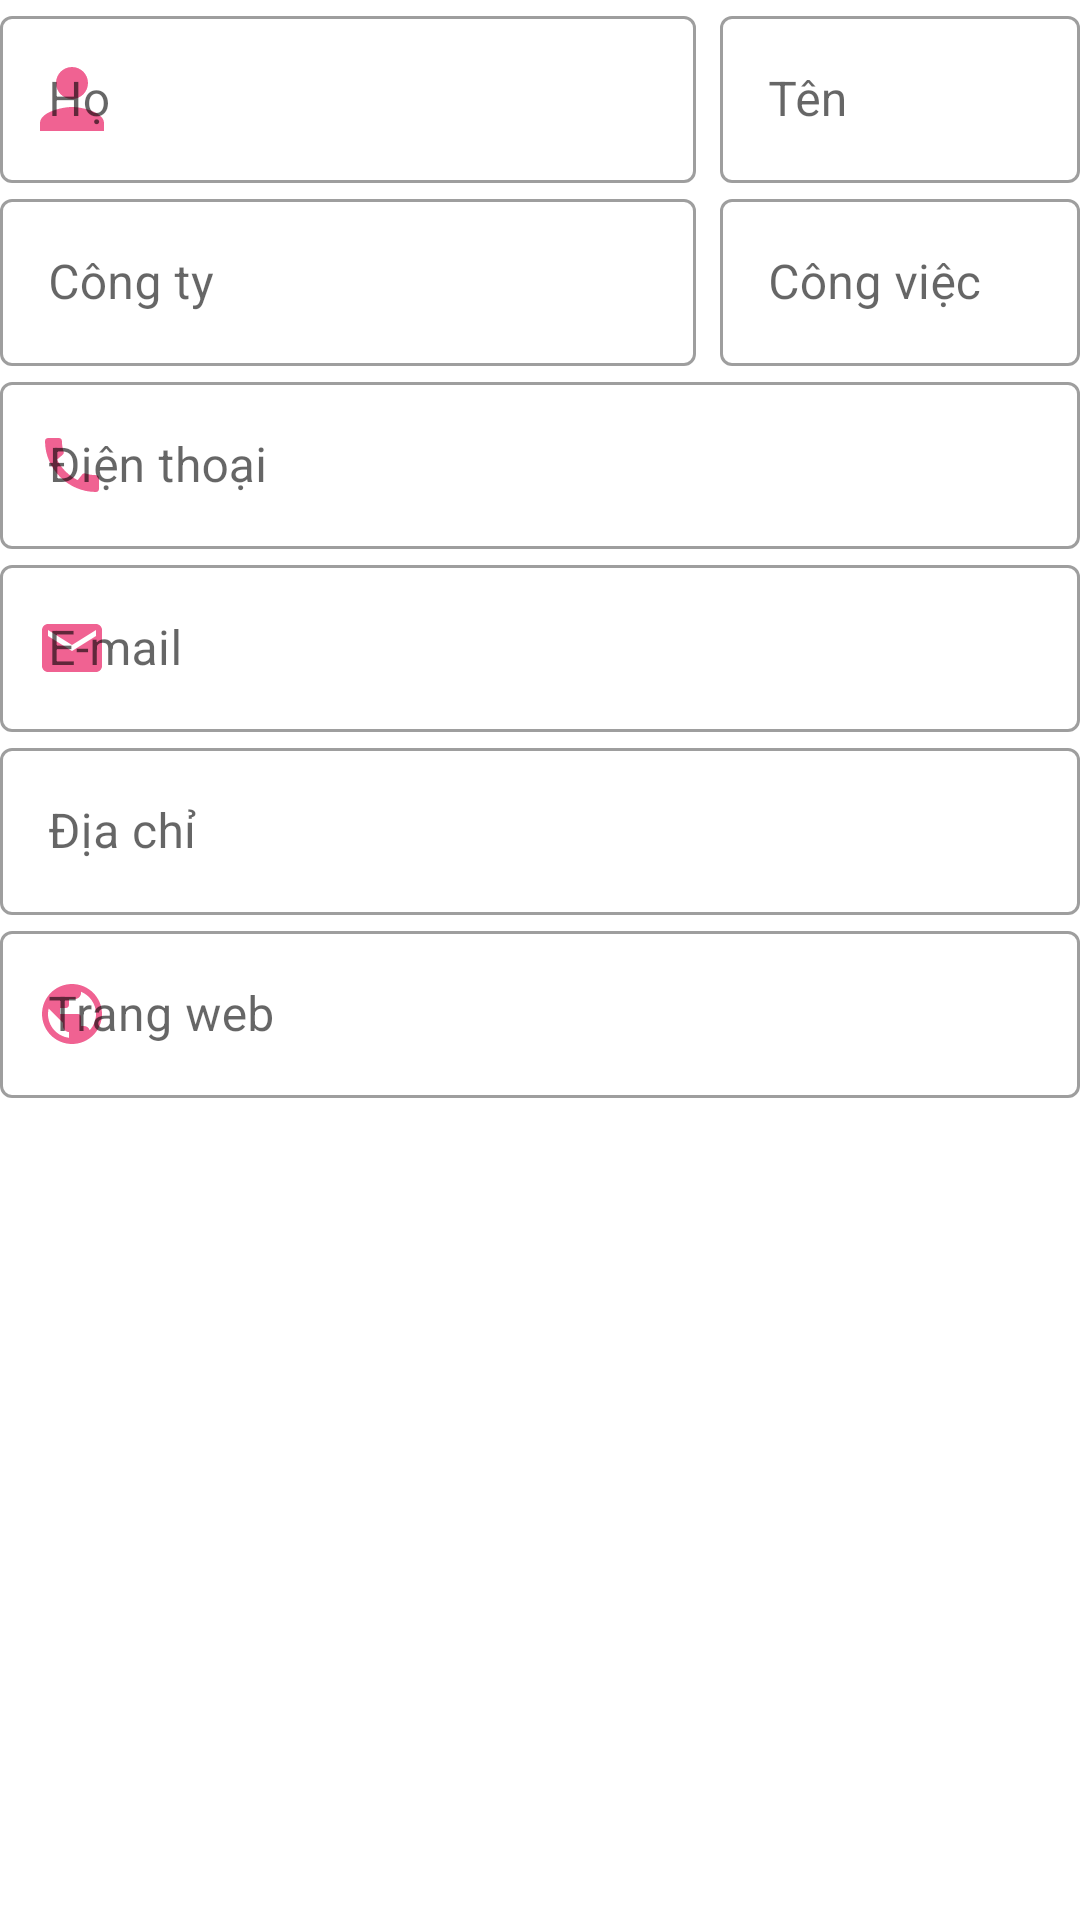

Layout XML and referenced resources for this Android screen:
<!-- AndroidManifest.xml: application theme Theme.ScanCode -->
<!-- res/layout/activity_contact.xml -->
<?xml version="1.0" encoding="utf-8"?>
<TableLayout xmlns:android="http://schemas.android.com/apk/res/android"
    xmlns:tools="http://schemas.android.com/tools"
    android:layout_width="match_parent"
    android:layout_height="match_parent"
    xmlns:app="http://schemas.android.com/apk/res-auto"
    android:stretchColumns="*"
    android:layout_margin="16dp"
    tools:context=".Create.createactivity.ContactActivity">
    <TableRow>
        <com.google.android.material.textfield.TextInputLayout
            style="@style/Widget.MaterialComponents.TextInputLayout.OutlinedBox"
            android:layout_width="match_parent"
            android:layout_height="wrap_content"
            android:layout_span="4"
            android:layout_marginRight="8dp"
            app:startIconDrawable="@drawable/ic_contact_24"
            app:startIconTint="@color/pink_bold"
            android:hint="@string/contact_surname">

            <com.google.android.material.textfield.TextInputEditText
                android:id="@+id/inputSurname"
                android:layout_width="match_parent"
                android:layout_height="wrap_content"
                android:inputType="text"/>
        </com.google.android.material.textfield.TextInputLayout>
        <com.google.android.material.textfield.TextInputLayout
            style="@style/Widget.MaterialComponents.TextInputLayout.OutlinedBox"
            android:layout_width="match_parent"
            android:layout_height="wrap_content"
            android:layout_span="2"
            android:hint="@string/contact_name">

            <com.google.android.material.textfield.TextInputEditText
                android:id="@+id/inputName"
                android:layout_width="match_parent"
                android:layout_height="wrap_content"
                android:inputType="text"/>
        </com.google.android.material.textfield.TextInputLayout>
    </TableRow>
//
    <TableRow>
        <com.google.android.material.textfield.TextInputLayout
            style="@style/Widget.MaterialComponents.TextInputLayout.OutlinedBox"
            android:layout_width="match_parent"
            android:layout_height="wrap_content"
            android:layout_span="4"
            android:layout_marginRight="8dp"
            app:startIconDrawable="@drawable/ic_job_24"
            app:startIconTint="@color/pink_bold"
            android:hint="@string/contact_company">

            <com.google.android.material.textfield.TextInputEditText
                android:id="@+id/inputCompany"
                android:layout_width="match_parent"
                android:layout_height="wrap_content"
                android:inputType="text"/>
        </com.google.android.material.textfield.TextInputLayout>

        <com.google.android.material.textfield.TextInputLayout
            style="@style/Widget.MaterialComponents.TextInputLayout.OutlinedBox"
            android:layout_width="match_parent"
            android:layout_height="wrap_content"
            android:layout_span="2"
            app:startIconTint="@color/pink_bold"
            android:hint="@string/contact_job">

            <com.google.android.material.textfield.TextInputEditText
                android:id="@+id/inputJob"
                android:layout_width="match_parent"
                android:layout_height="wrap_content"
                android:inputType="text"/>
        </com.google.android.material.textfield.TextInputLayout>
    </TableRow>
                        
    <TableRow>

        <com.google.android.material.textfield.TextInputLayout
            style="@style/Widget.MaterialComponents.TextInputLayout.OutlinedBox"
            android:layout_width="match_parent"
            android:layout_height="wrap_content"
            android:layout_span="6"
            app:startIconDrawable="@drawable/ic_call_24"
            app:startIconTint="@color/pink_bold"
            android:hint="@string/contact_phone">

            <com.google.android.material.textfield.TextInputEditText
                android:id="@+id/inputPhoneNumber"
                android:layout_width="match_parent"
                android:layout_height="wrap_content"
                android:inputType="number"/>
        </com.google.android.material.textfield.TextInputLayout>

    </TableRow>
                        
    <TableRow>

        <com.google.android.material.textfield.TextInputLayout
            style="@style/Widget.MaterialComponents.TextInputLayout.OutlinedBox"
            android:layout_width="match_parent"
            android:layout_height="wrap_content"
            android:layout_span="6"
            app:startIconDrawable="@drawable/ic_mail_24"
            app:startIconTint="@color/pink_bold"
            android:hint="@string/create_email">

            <com.google.android.material.textfield.TextInputEditText
                android:id="@+id/inputContactEmail"
                android:layout_width="match_parent"
                android:layout_height="wrap_content" />
        </com.google.android.material.textfield.TextInputLayout>

    </TableRow>
                        
    <TableRow>

        <com.google.android.material.textfield.TextInputLayout
            style="@style/Widget.MaterialComponents.TextInputLayout.OutlinedBox"
            android:layout_width="match_parent"
            android:layout_height="wrap_content"
            android:layout_span="6"
            app:startIconDrawable="@drawable/ic_location_on_24"
            app:startIconTint="@color/pink_bold"
            android:hint="@string/contact_address">

            <com.google.android.material.textfield.TextInputEditText
                android:id="@+id/inputContactAddress"
                android:layout_width="match_parent"
                android:layout_height="wrap_content" />
        </com.google.android.material.textfield.TextInputLayout>

    </TableRow>
                        
    <TableRow>

        <com.google.android.material.textfield.TextInputLayout
            style="@style/Widget.MaterialComponents.TextInputLayout.OutlinedBox"
            android:layout_width="match_parent"
            android:layout_height="wrap_content"
            android:layout_span="6"
            app:startIconDrawable="@drawable/ic_global_24"
            app:startIconTint="@color/pink_bold"
            android:hint="@string/contact_website">

            <com.google.android.material.textfield.TextInputEditText
                android:id="@+id/inputWeb"
                android:layout_width="match_parent"
                android:layout_height="wrap_content" />
        </com.google.android.material.textfield.TextInputLayout>

    </TableRow>
</TableLayout>
<!-- resources referenced by this layout -->
<resources>
  <color name="pink_bold">#F06292</color>
  <!-- drawable ic_call_24 (drawable-v24) -->
  <vector xmlns:android="http://schemas.android.com/apk/res/android"
      android:width="24dp"
      android:height="24dp"
      android:viewportWidth="24"
      android:viewportHeight="24"
      android:tint="@color/pink_bold">
    <path
        android:fillColor="@android:color/white"
        android:pathData="M20.01,15.38c-1.23,0 -2.42,-0.2 -3.53,-0.56 -0.35,-0.12 -0.74,-0.03 -1.01,0.24l-1.57,1.97c-2.83,-1.35 -5.48,-3.9 -6.89,-6.83l1.95,-1.66c0.27,-0.28 0.35,-0.67 0.24,-1.02 -0.37,-1.11 -0.56,-2.3 -0.56,-3.53 0,-0.54 -0.45,-0.99 -0.99,-0.99H4.19C3.65,3 3,3.24 3,3.99 3,13.28 10.73,21 20.01,21c0.71,0 0.99,-0.63 0.99,-1.18v-3.45c0,-0.54 -0.45,-0.99 -0.99,-0.99z"/>
  </vector>
  <!-- drawable ic_contact_24 (drawable-v24) -->
  <vector android:height="32dp" android:tint="@color/pink_bold"
      android:viewportHeight="24" android:viewportWidth="24"
      android:width="32dp" xmlns:android="http://schemas.android.com/apk/res/android">
      <path android:fillColor="@android:color/white" android:pathData="M12,12c2.21,0 4,-1.79 4,-4s-1.79,-4 -4,-4 -4,1.79 -4,4 1.79,4 4,4zM12,14c-2.67,0 -8,1.34 -8,4v2h16v-2c0,-2.66 -5.33,-4 -8,-4z"/>
  </vector>
  <!-- drawable ic_global_24 (drawable-v24) -->
  <vector xmlns:android="http://schemas.android.com/apk/res/android"
      android:width="24dp"
      android:height="24dp"
      android:viewportWidth="24"
      android:viewportHeight="24"
      android:tint="@color/pink_bold">
    <path
        android:fillColor="@android:color/white"
        android:pathData="M12,2C6.48,2 2,6.48 2,12s4.48,10 10,10 10,-4.48 10,-10S17.52,2 12,2zM11,19.93c-3.95,-0.49 -7,-3.85 -7,-7.93 0,-0.62 0.08,-1.21 0.21,-1.79L9,15v1c0,1.1 0.9,2 2,2v1.93zM17.9,17.39c-0.26,-0.81 -1,-1.39 -1.9,-1.39h-1v-3c0,-0.55 -0.45,-1 -1,-1L8,12v-2h2c0.55,0 1,-0.45 1,-1L11,7h2c1.1,0 2,-0.9 2,-2v-0.41c2.93,1.19 5,4.06 5,7.41 0,2.08 -0.8,3.97 -2.1,5.39z"/>
  </vector>
  <!-- drawable ic_mail_24 (drawable-v24) -->
  <vector xmlns:android="http://schemas.android.com/apk/res/android"
      android:width="24dp"
      android:height="24dp"
      android:viewportWidth="24"
      android:viewportHeight="24"
      android:tint="@color/pink_bold">
    <path
        android:fillColor="@android:color/white"
        android:pathData="M20,4L4,4c-1.1,0 -1.99,0.9 -1.99,2L2,18c0,1.1 0.9,2 2,2h16c1.1,0 2,-0.9 2,-2L22,6c0,-1.1 -0.9,-2 -2,-2zM20,8l-8,5 -8,-5L4,6l8,5 8,-5v2z"/>
  </vector>
  <string name="contact_address">Địa chỉ</string>
  <string name="contact_company">Công ty</string>
  <string name="contact_job">Công việc</string>
  <string name="contact_name">Tên</string>
  <string name="contact_phone">Điện thoại</string>
  <string name="contact_surname">Họ</string>
  <string name="contact_website">Trang web</string>
  <string name="create_email">E-mail</string>
  <color name="primary_icon">#F06292</color>
  <color name="white">#FFFFFFFF</color>
  <color name="icon">#4db6ac</color>
  <color name="pinkligth">#C8FFD5E3</color>
  <color name="teal_700">#FF018786</color>
  <color name="black">#FF000000</color>
  <color name="pink_light">#FFB6D0</color>
  <color name="pink_light_2">#FBCDDE</color>
  <color name="pink_light_3">#FAE4EC</color>
  <color name="green">#4db6ac</color>
</resources>
